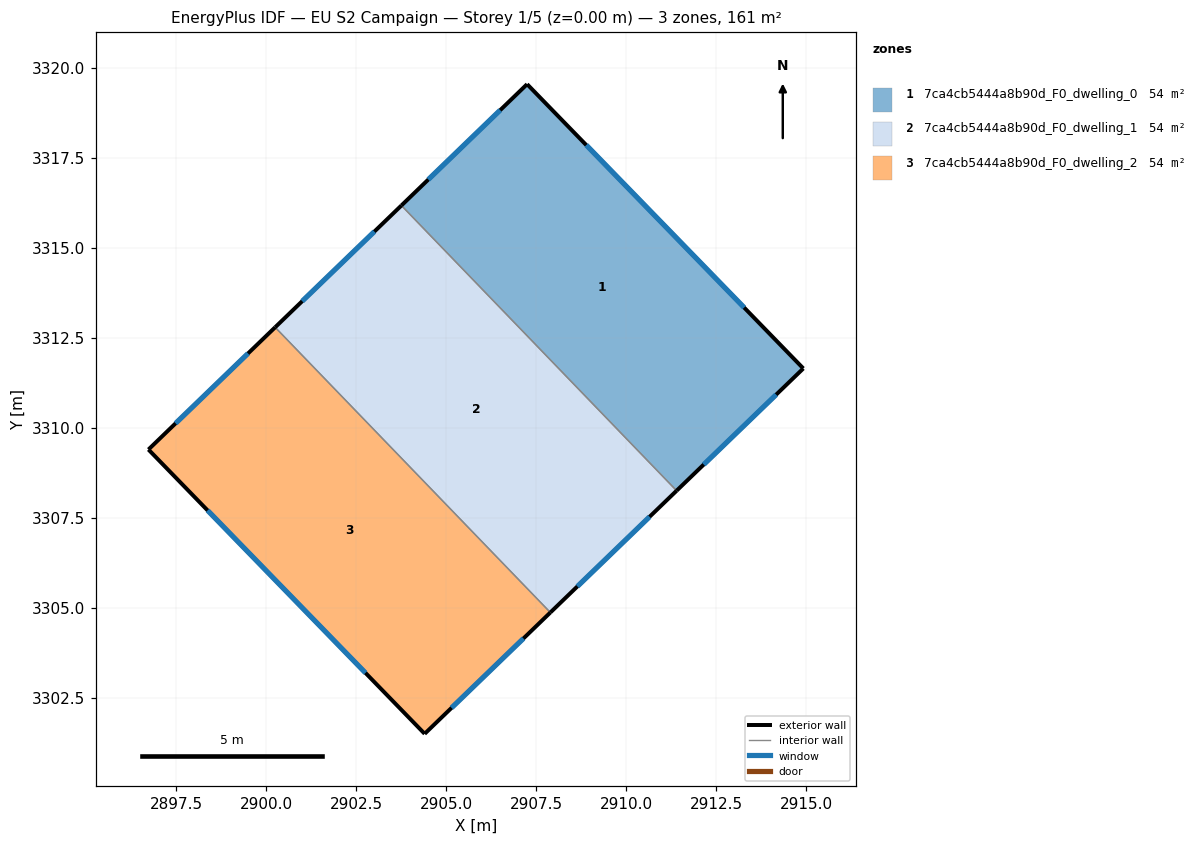
=== STOREY PLAN SPEC (per zone: floor XY polygon, exterior-wall plan segments, windows/doors) ===
zone 1: 7ca4cb5444a8b90d_F0_dwelling_0  (53.6 m²)
  floor: (2907.25, 3319.54) (2914.92, 3311.64) (2911.40, 3308.25) (2903.76, 3316.17)
  exterior wall: (2907.25, 3319.54) – (2903.76, 3316.17)  [4.9 m]
    window: (2906.50, 3318.82) – (2904.51, 3316.89)  [4.8 m²]
  exterior wall: (2914.92, 3311.64) – (2907.25, 3319.54)  [11.0 m]
    window: (2913.28, 3313.33) – (2908.89, 3317.85)  [10.8 m²]
  exterior wall: (2911.40, 3308.25) – (2914.92, 3311.64)  [4.9 m]
    window: (2912.16, 3308.97) – (2914.17, 3310.92)  [4.8 m²]
  interior walls: 1
zone 2: 7ca4cb5444a8b90d_F0_dwelling_1  (53.6 m²)
  floor: (2903.76, 3316.17) (2911.40, 3308.25) (2907.90, 3304.86) (2900.25, 3312.79)
  exterior wall: (2907.90, 3304.86) – (2911.40, 3308.25)  [4.9 m]
    window: (2908.65, 3305.59) – (2910.65, 3307.52)  [4.8 m²]
  exterior wall: (2903.76, 3316.17) – (2900.25, 3312.79)  [4.9 m]
    window: (2903.01, 3315.45) – (2901.00, 3313.51)  [4.8 m²]
  interior walls: 2
zone 3: 7ca4cb5444a8b90d_F0_dwelling_2  (53.6 m²)
  floor: (2900.25, 3312.79) (2907.90, 3304.86) (2904.40, 3301.49) (2896.73, 3309.39)
  exterior wall: (2904.40, 3301.49) – (2907.90, 3304.86)  [4.9 m]
    window: (2905.15, 3302.22) – (2907.15, 3304.14)  [4.8 m²]
  exterior wall: (2896.73, 3309.39) – (2904.40, 3301.49)  [11.0 m]
    window: (2898.37, 3307.70) – (2902.76, 3303.19)  [10.8 m²]
  exterior wall: (2900.25, 3312.79) – (2896.73, 3309.39)  [4.9 m]
    window: (2899.50, 3312.06) – (2897.48, 3310.12)  [4.8 m²]
  interior walls: 1

=== DERIVED (storey summary) ===
Building: EU S2 Campaign
Storey: 1 of 5  (floor level z = 0.00 m)
Storey gross floor area: 160.9 m²
Zones on this storey: 3
  - 7ca4cb5444a8b90d_F0_dwelling_0: floor 53.6 m²; exterior wall 20.8 m (62.3 m²); 3 window(s) 20.3 m²; WWR 32.7%
  - 7ca4cb5444a8b90d_F0_dwelling_1: floor 53.6 m²; exterior wall 9.7 m (29.2 m²); 2 window(s) 9.6 m²; WWR 32.7%
  - 7ca4cb5444a8b90d_F0_dwelling_2: floor 53.6 m²; exterior wall 20.8 m (62.3 m²); 3 window(s) 20.3 m²; WWR 32.7%
Zone adjacency (shared interzone walls):
  - 7ca4cb5444a8b90d_F0_dwelling_0 ↔ 7ca4cb5444a8b90d_F0_dwelling_1
  - 7ca4cb5444a8b90d_F0_dwelling_1 ↔ 7ca4cb5444a8b90d_F0_dwelling_2